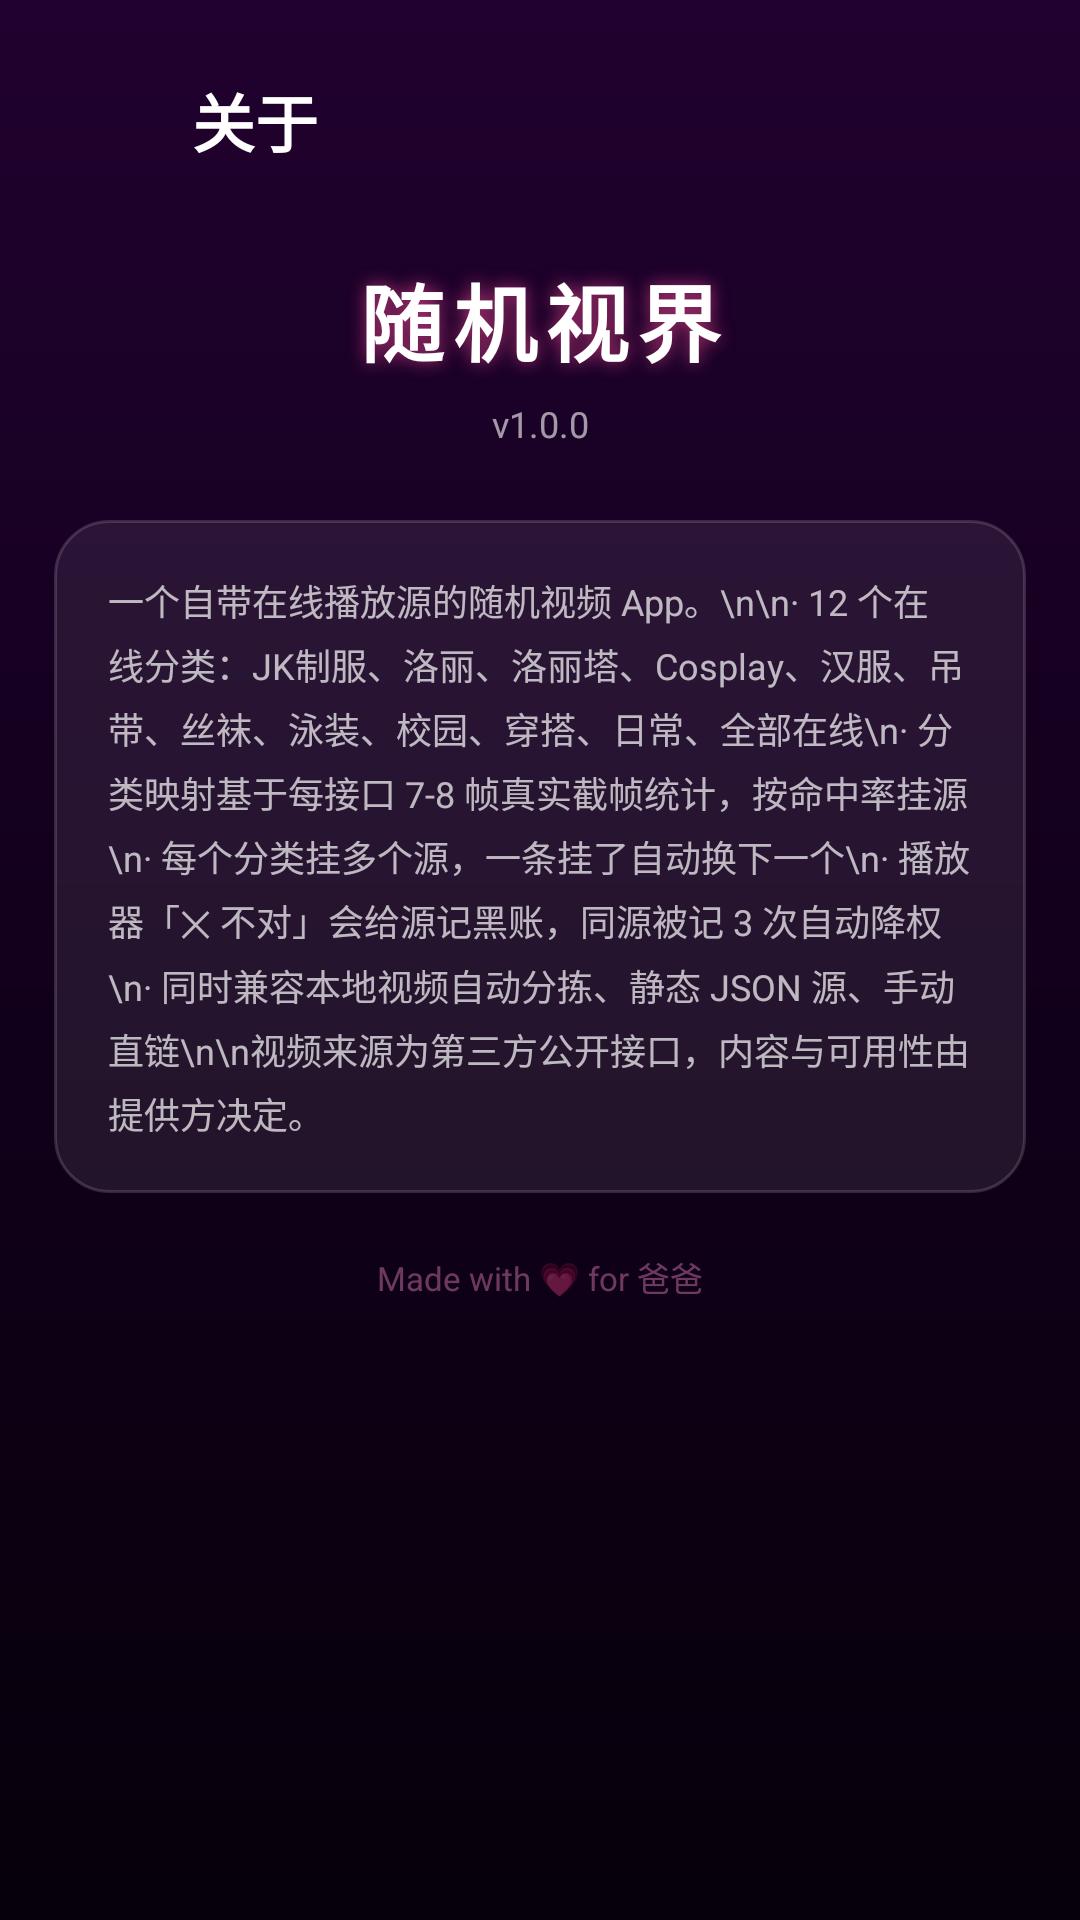

The Android layout XML behind this screen, and the referenced resources:
<!-- AndroidManifest.xml: application theme AppTheme -->
<!-- res/layout/activity_about.xml -->
<?xml version="1.0" encoding="utf-8"?>
<ScrollView android:background="@drawable/bg_app" android:layout_width="fill_parent" android:layout_height="fill_parent" android:fillViewport="true"
  xmlns:android="http://schemas.android.com/apk/res/android">
    <LinearLayout android:orientation="vertical" android:paddingLeft="18.0dip" android:paddingTop="20.0dip" android:paddingRight="18.0dip" android:paddingBottom="28.0dip" android:layout_width="fill_parent" android:layout_height="wrap_content">
        <LinearLayout android:gravity="center_vertical" android:orientation="horizontal" android:layout_width="fill_parent" android:layout_height="wrap_content">
            <ImageButton android:id="@id/btn_back" android:background="@android:color/transparent" android:padding="8.0dip" android:layout_width="40.0dip" android:layout_height="40.0dip" android:src="@drawable/ic_back" android:scaleType="fitCenter" android:tint="#ffffffff" />
            <TextView android:textSize="21.0sp" android:textStyle="bold" android:textColor="#ffffffff" android:layout_width="wrap_content" android:layout_height="wrap_content" android:layout_marginLeft="6.0dip" android:text="关于" />
        </LinearLayout>
        <TextView android:textSize="28.0sp" android:textStyle="bold" android:textColor="#ffffffff" android:gravity="center" android:layout_width="fill_parent" android:layout_height="wrap_content" android:layout_marginTop="26.0dip" android:text="随机视界" android:shadowColor="#aaff4f9a" android:shadowRadius="14.0" android:letterSpacing="0.1" />
        <TextView android:textSize="12.0sp" android:textColor="#99ffffff" android:gravity="center" android:layout_width="fill_parent" android:layout_height="wrap_content" android:layout_marginTop="6.0dip" android:text="v1.0.0" />
        <TextView android:textSize="12.0sp" android:textColor="#b3ffffff" android:background="@drawable/bg_panel" android:padding="18.0dip" android:layout_width="fill_parent" android:layout_height="wrap_content" android:layout_marginTop="24.0dip" android:text="一个自带在线播放源的随机视频 App。\n\n· 12 个在线分类：JK制服、洛丽、洛丽塔、Cosplay、汉服、吊带、丝袜、泳装、校园、穿搭、日常、全部在线\n· 分类映射基于每接口 7-8 帧真实截帧统计，按命中率挂源\n· 每个分类挂多个源，一条挂了自动换下一个\n· 播放器「✕ 不对」会给源记黑账，同源被记 3 次自动降权\n· 同时兼容本地视频自动分拣、静态 JSON 源、手动直链\n\n视频来源为第三方公开接口，内容与可用性由提供方决定。" android:lineSpacingExtra="4.0dip" />
        <TextView android:textSize="11.0sp" android:textColor="#66ff8fd0" android:gravity="center" android:layout_width="fill_parent" android:layout_height="wrap_content" android:layout_marginTop="20.0dip" android:text="Made with 💗 for 爸爸" />
    </LinearLayout>
</ScrollView>
<!-- resources referenced by this layout -->
<resources>
  <!-- drawable bg_app (drawable) -->
  <?xml version="1.0" encoding="utf-8"?>
  <shape android:shape="rectangle"
    xmlns:android="http://schemas.android.com/apk/res/android">
      <gradient android:startColor="#ff21012f" android:endColor="#ff06000a" android:angle="270.0" android:centerColor="#ff12001c" />
  </shape>
  <!-- drawable bg_panel (drawable) -->
  <?xml version="1.0" encoding="utf-8"?>
  <shape android:shape="rectangle"
    xmlns:android="http://schemas.android.com/apk/res/android">
      <solid android:color="#14ffffff" />
      <stroke android:width="1.0dip" android:color="#26ffffff" />
      <corners android:radius="18.0dip" />
  </shape>
  <style name="AppTheme" parent="@android:style/Theme.Material.NoActionBar">
          <item name="android:textColorPrimary">@color/text_primary</item>
          <item name="android:textColorSecondary">@color/text_secondary</item>
          <item name="android:windowBackground">@drawable/bg_app</item>
          <item name="android:windowActionModeOverlay">true</item>
          <item name="android:colorAccent">@color/pink</item>
          <item name="android:statusBarColor">#ff12001b</item>
          <item name="android:navigationBarColor">#ff0b0011</item>
      </style>
  <color name="text_primary">#ffffffff</color>
  <color name="text_secondary">#b3ffffff</color>
  <color name="pink">#ffff4f9a</color>
</resources>
